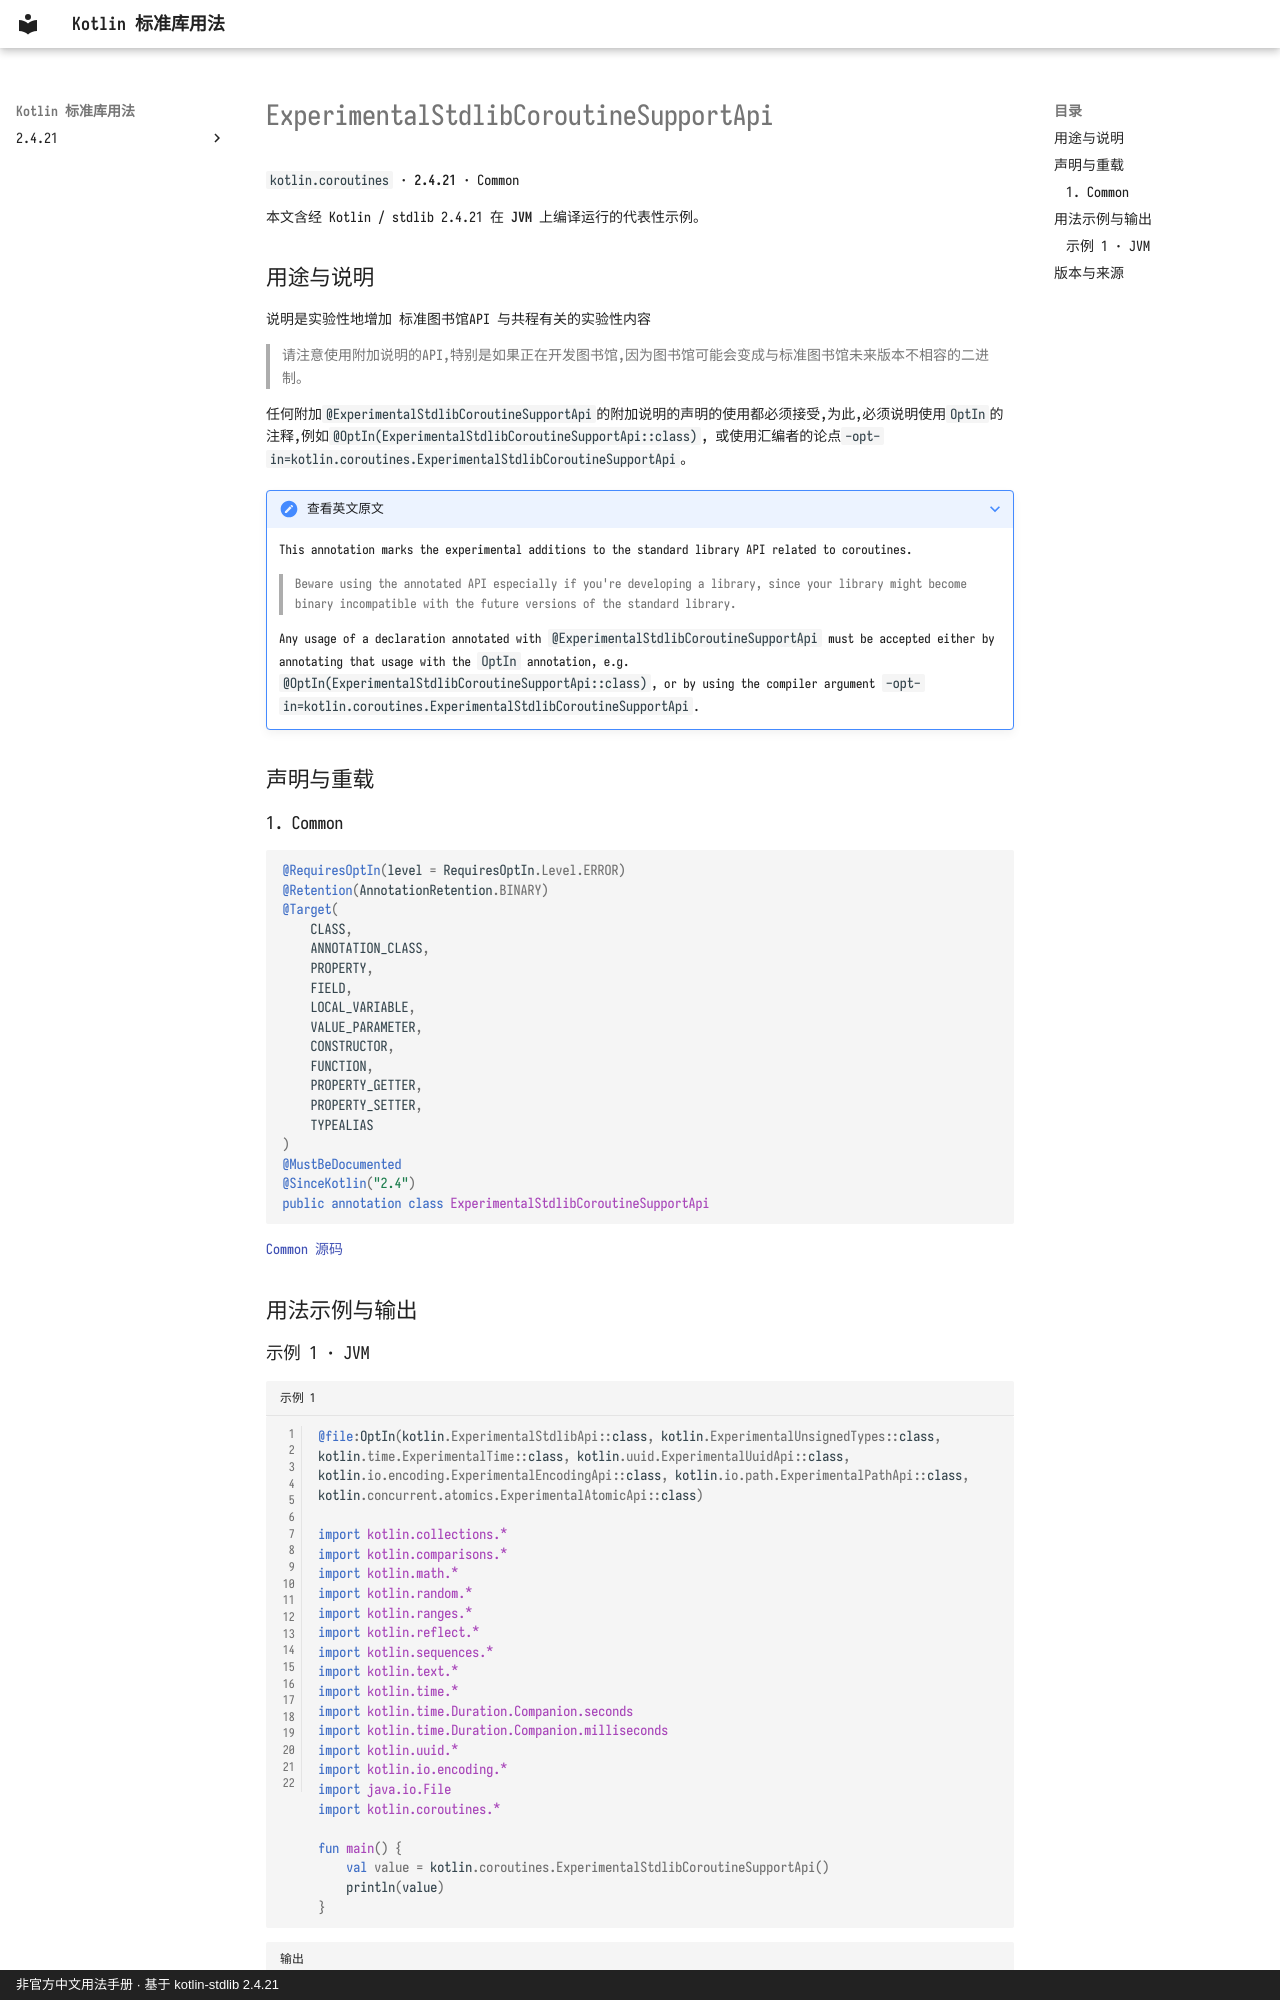

repository: oooooooko/kotlin-stdlib-docs · page: zh/api/kotlin.coroutines/experimentalstdlibcoroutinesupportapi--5be7daae/index.html · generator: mkdocs · copyright: 非官方中文用法手册 · 基于 kotlin-stdlib 2.4.21

# ExperimentalStdlibCoroutineSupportApi

`kotlin.coroutines` · **2.4.21** · Common

本文含经 Kotlin / stdlib 2.4.21 在 **JVM** 上编译运行的代表性示例。

## 用途与说明

说明是实验性地增加 标准图书馆API 与共程有关的实验性内容

> 请注意使用附加说明的API,特别是如果正在开发图书馆,因为图书馆可能会变成与标准图书馆未来版本不相容的二进制。

任何附加`@ExperimentalStdlibCoroutineSupportApi`的附加说明的声明的使用都必须接受,为此,必须说明使用`OptIn`的注释,例如`@OptIn(ExperimentalStdlibCoroutineSupportApi::class)`, 或使用汇编者的论点`-opt-in=kotlin.coroutines.ExperimentalStdlibCoroutineSupportApi`。

??? note "查看英文原文"

    This annotation marks the experimental additions to the standard library API related to coroutines.
    
    > Beware using the annotated API especially if you're developing a library, since your library might become binary incompatible
    with the future versions of the standard library.
    
    Any usage of a declaration annotated with `@ExperimentalStdlibCoroutineSupportApi` must be accepted either by
    annotating that usage with the `OptIn` annotation, e.g. `@OptIn(ExperimentalStdlibCoroutineSupportApi::class)`,
    or by using the compiler argument `-opt-in=kotlin.coroutines.ExperimentalStdlibCoroutineSupportApi`.

## 声明与重载

### 1. Common

```kotlin
@RequiresOptIn(level = RequiresOptIn.Level.ERROR)
@Retention(AnnotationRetention.BINARY)
@Target(
    CLASS,
    ANNOTATION_CLASS,
    PROPERTY,
    FIELD,
    LOCAL_VARIABLE,
    VALUE_PARAMETER,
    CONSTRUCTOR,
    FUNCTION,
    PROPERTY_GETTER,
    PROPERTY_SETTER,
    TYPEALIAS
)
@MustBeDocumented
@SinceKotlin("2.4")
public annotation class ExperimentalStdlibCoroutineSupportApi
```

[Common 源码](https://github.com/JetBrains/kotlin/blob/v2.4.21/libraries/stdlib/src/kotlin/coroutines/ExperimentalStdlibCoroutineSupportApi.kt#L5)

## 用法示例与输出
